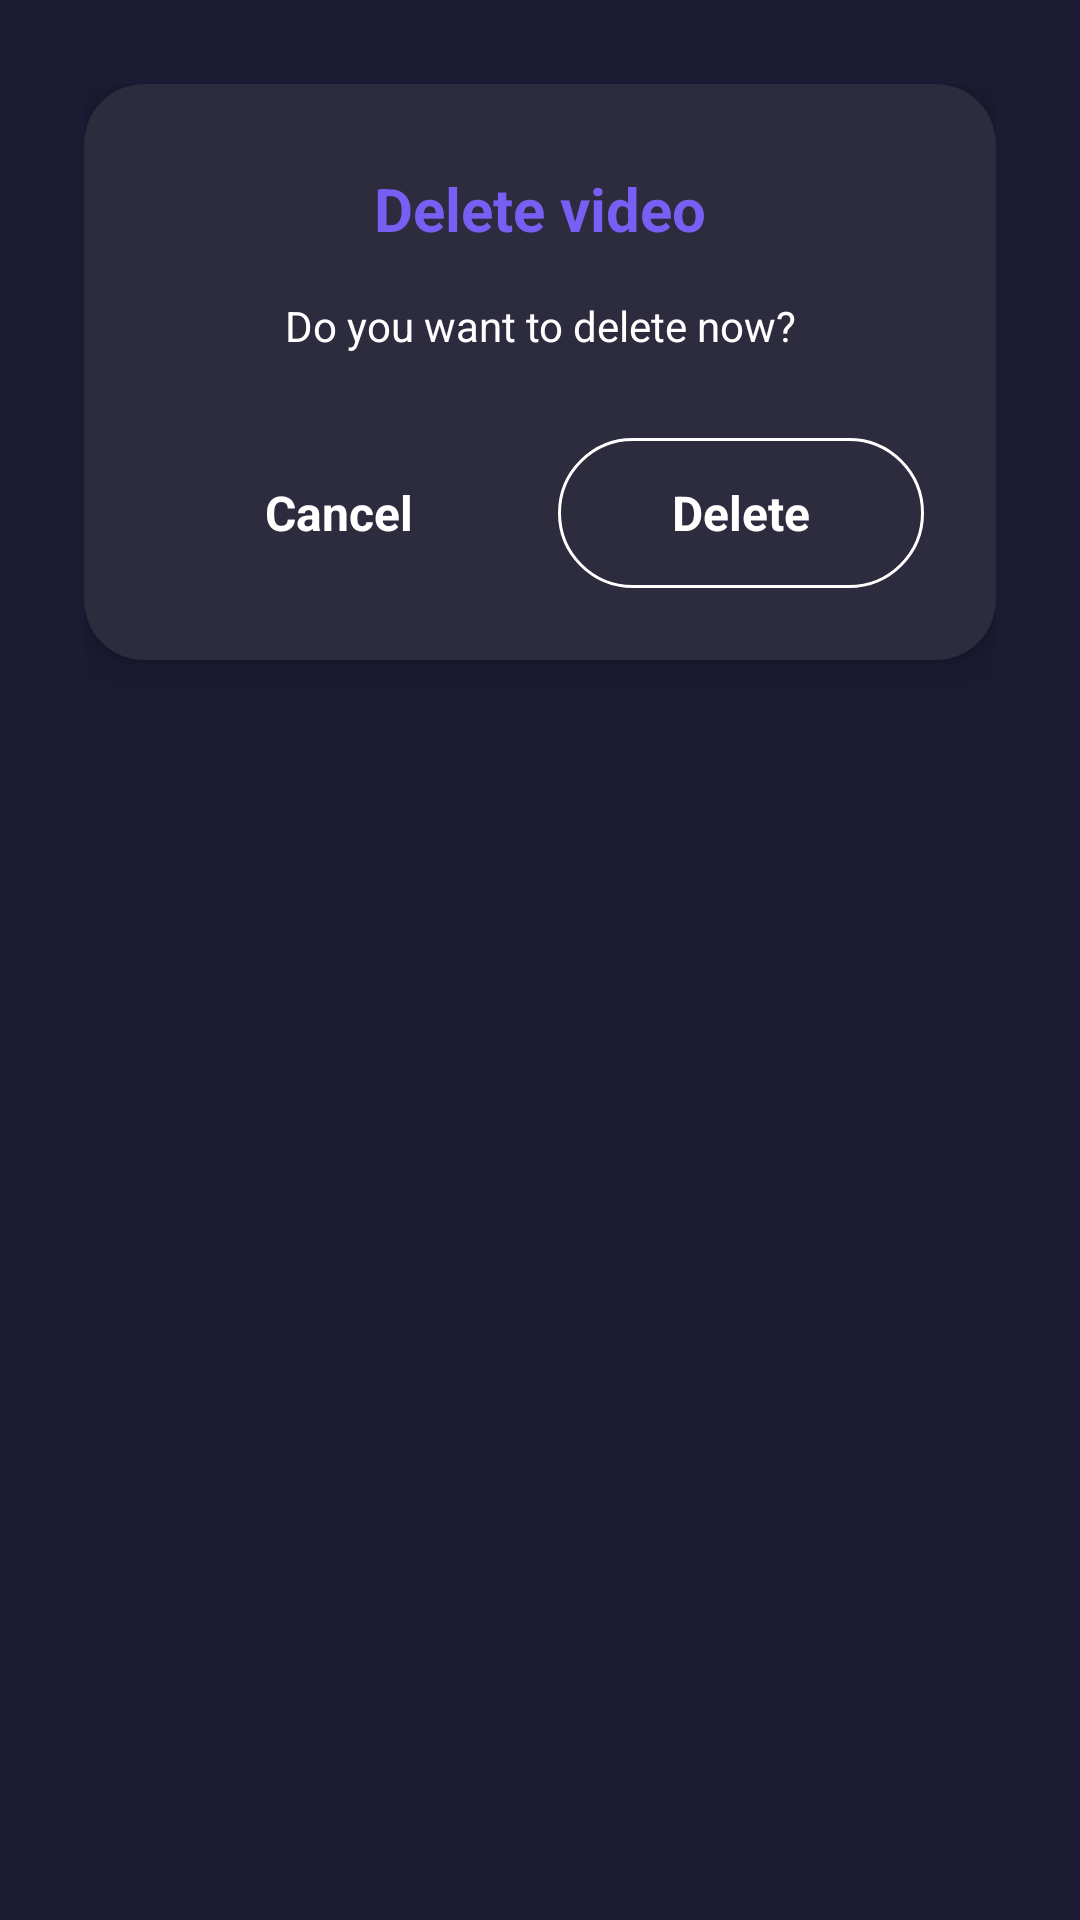

Write the Android layout XML for this screen, with the resource values it uses.
<!-- AndroidManifest.xml: application theme Theme.D54VideoDownloader -->
<!-- res/layout/dialog_popup_delete.xml -->
<?xml version="1.0" encoding="utf-8"?>
<FrameLayout xmlns:android="http://schemas.android.com/apk/res/android"
    xmlns:app="http://schemas.android.com/apk/res-auto"
    android:layout_width="match_parent"
    android:layout_height="wrap_content"
    android:padding="28dp">

    <androidx.cardview.widget.CardView
        android:layout_width="match_parent"
        android:layout_height="wrap_content"
        app:cardBackgroundColor="@color/app_background_item"
        app:cardCornerRadius="20dp"
        app:cardElevation="8dp">

        <LinearLayout
            android:layout_width="match_parent"
            android:layout_height="wrap_content"
            android:gravity="center_horizontal"
            android:orientation="vertical"
            android:paddingStart="24dp"
            android:paddingTop="28dp"
            android:paddingEnd="24dp"
            android:paddingBottom="24dp">

            <TextView
                android:id="@+id/tvDeleteTitle"
                android:layout_width="wrap_content"
                android:layout_height="wrap_content"
                android:text="@string/delete_video"
                android:textColor="@color/app_main"
                android:textSize="20sp"
                android:textStyle="bold" />

            <TextView
                android:id="@+id/tvDeleteDesc"
                android:layout_width="wrap_content"
                android:layout_height="wrap_content"
                android:layout_marginTop="16dp"
                android:gravity="center"
                android:text="@string/do_you_want_to_delete_now"
                android:textColor="@color/white"
                android:textSize="14sp" />

            <LinearLayout
                android:layout_width="match_parent"
                android:layout_height="50dp"
                android:layout_marginTop="28dp"
                android:orientation="horizontal">

                <TextView
                    android:id="@+id/btnDeleteCancel"
                    android:layout_width="0dp"
                    android:layout_height="match_parent"
                    android:layout_marginEnd="6dp"
                    android:layout_weight="1"
                    android:background="@drawable/bg_lemon_button"
                    android:gravity="center"
                    android:text="@string/cancel"
                    android:textColor="@color/white"
                    android:textSize="16sp"
                    android:textStyle="bold" />

                <TextView
                    android:id="@+id/btnDeleteConfirm"
                    android:layout_width="0dp"
                    android:layout_height="match_parent"
                    android:layout_marginStart="6dp"
                    android:layout_weight="1"
                    android:background="@drawable/bg_outline_button"
                    android:gravity="center"
                    android:text="@string/delete"
                    android:textColor="@color/white"
                    android:textSize="16sp"
                    android:textStyle="bold" />

            </LinearLayout>

        </LinearLayout>

    </androidx.cardview.widget.CardView>

</FrameLayout>
<!-- resources referenced by this layout -->
<resources>
  <color name="app_background_item">#2C2C3E</color>
  <color name="app_main">#775FF3</color>
  <color name="white">#FFFFFF</color>
  <!-- drawable bg_outline_button (drawable) -->
  <?xml version="1.0" encoding="utf-8"?>
  <shape xmlns:android="http://schemas.android.com/apk/res/android"
      android:shape="rectangle">
      <corners android:radius="25dp" />
      <solid android:color="@color/app_background_item" />
      <stroke
          android:width="1dp"
          android:color="@color/white" />
  </shape>
  <string name="cancel">Cancel</string>
  <string name="delete">Delete</string>
  <string name="delete_video">Delete video</string>
  <string name="do_you_want_to_delete_now">Do you want to delete now?</string>
  <style name="Theme.D54VideoDownloader" parent="Theme.Material3.Dark.NoActionBar">
          <item name="colorPrimary">@color/app_main</item>
          <item name="colorOnPrimary">@color/white</item>
          <item name="colorPrimaryContainer">@color/app_background_item</item>
          <item name="colorOnPrimaryContainer">@color/white</item>
          <item name="colorSecondary">@color/app_yellow_primary</item>
          <item name="colorOnSecondary">@color/white</item>
          <item name="android:statusBarColor">@color/app_background</item>
          <item name="android:navigationBarColor">@color/app_bottom_nav</item>
          <item name="android:windowBackground">@color/app_background</item>
      </style>
  <color name="app_yellow_primary">#F89434</color>
  <color name="app_background">#1B1B33</color>
  <color name="app_bottom_nav">#161625</color>
</resources>
